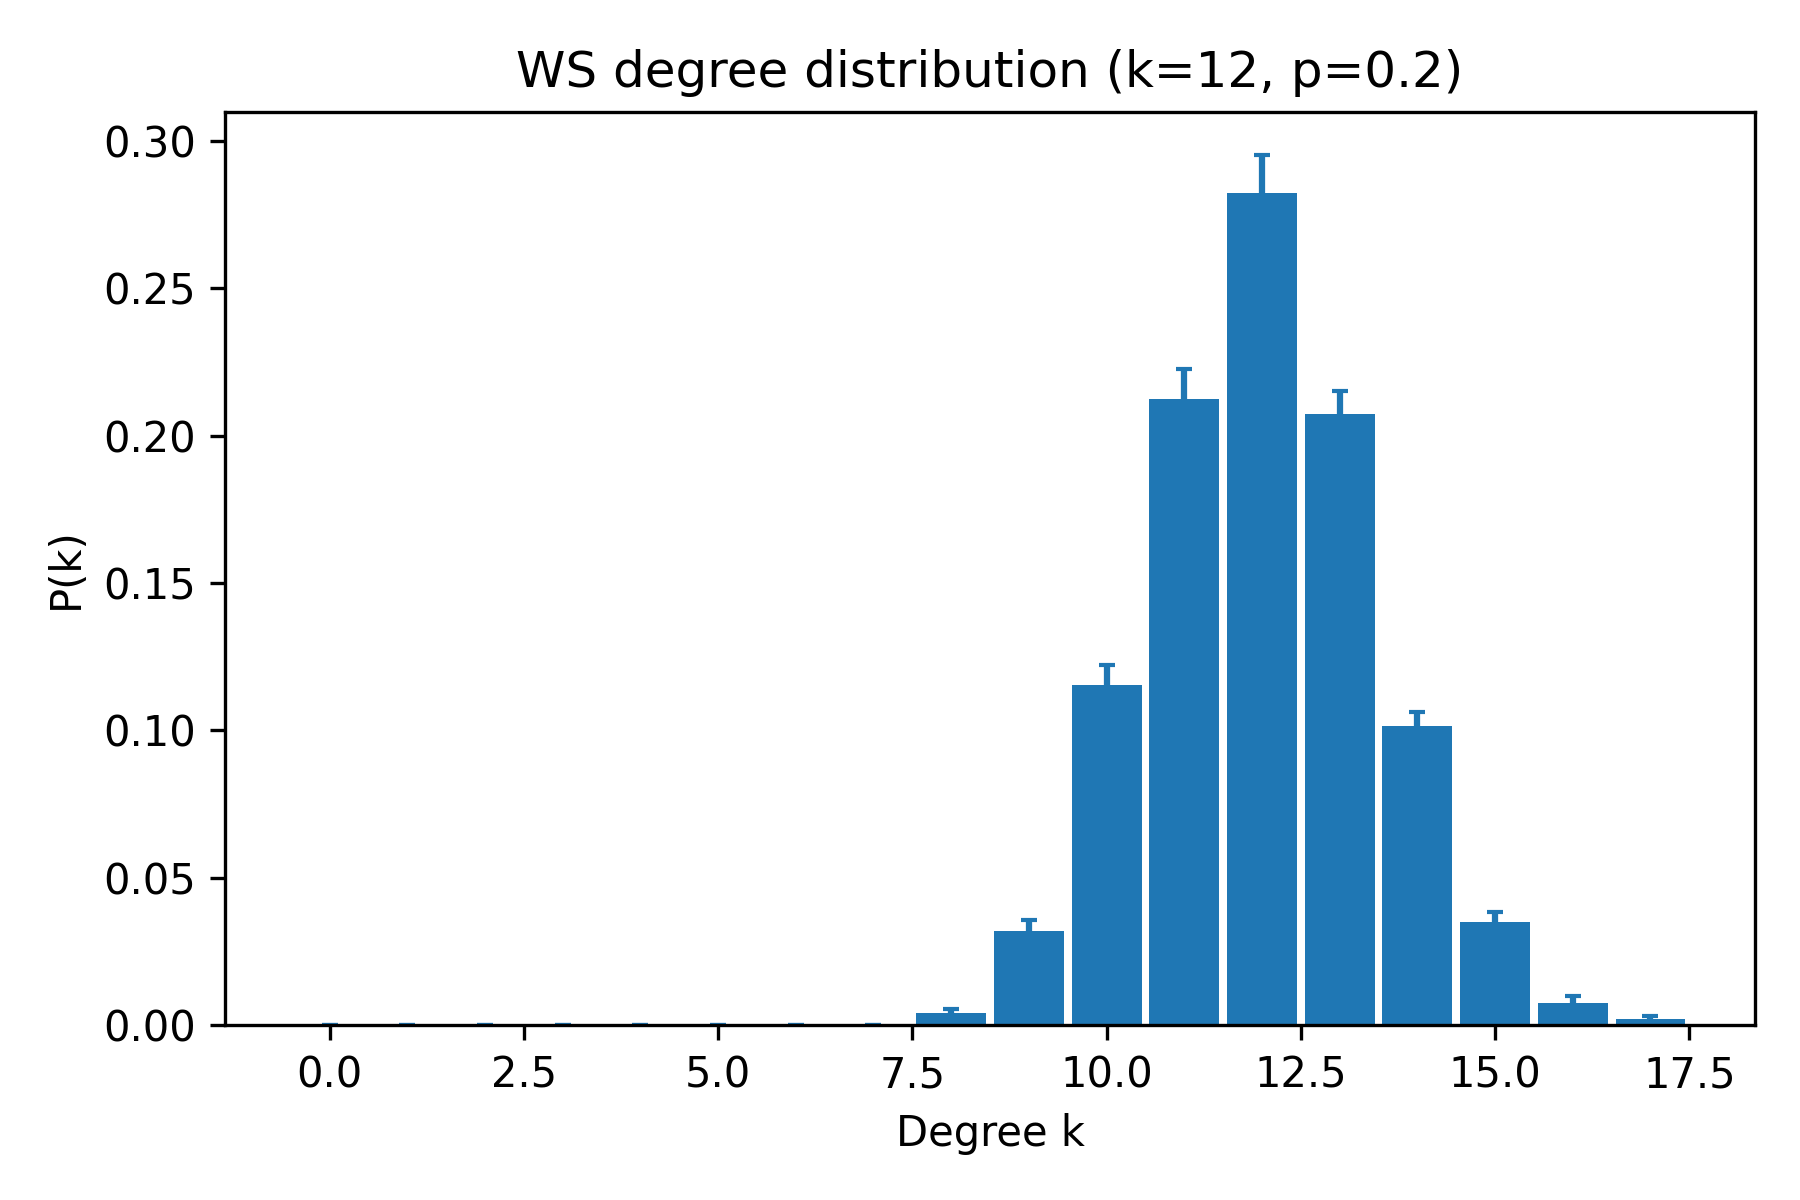

Values plotted in this chart, from the file beside it:
k, pk_mean, pk_sem
0, 0.0, 0.0
1, 0.0, 0.0
2, 0.0, 0.0
3, 0.0, 0.0
4, 0.0, 0.0
5, 0.0, 0.0
6, 0.0, 0.0
7, 0.0, 0.0
8, 0.004, 0.001338
9, 0.032, 0.003598
10, 0.1155, 0.006707
11, 0.2125, 0.01018
12, 0.2825, 0.01258
13, 0.2075, 0.007776
14, 0.1015, 0.004827
15, 0.035, 0.003517
16, 0.0075, 0.00228
17, 0.002, 0.00117
